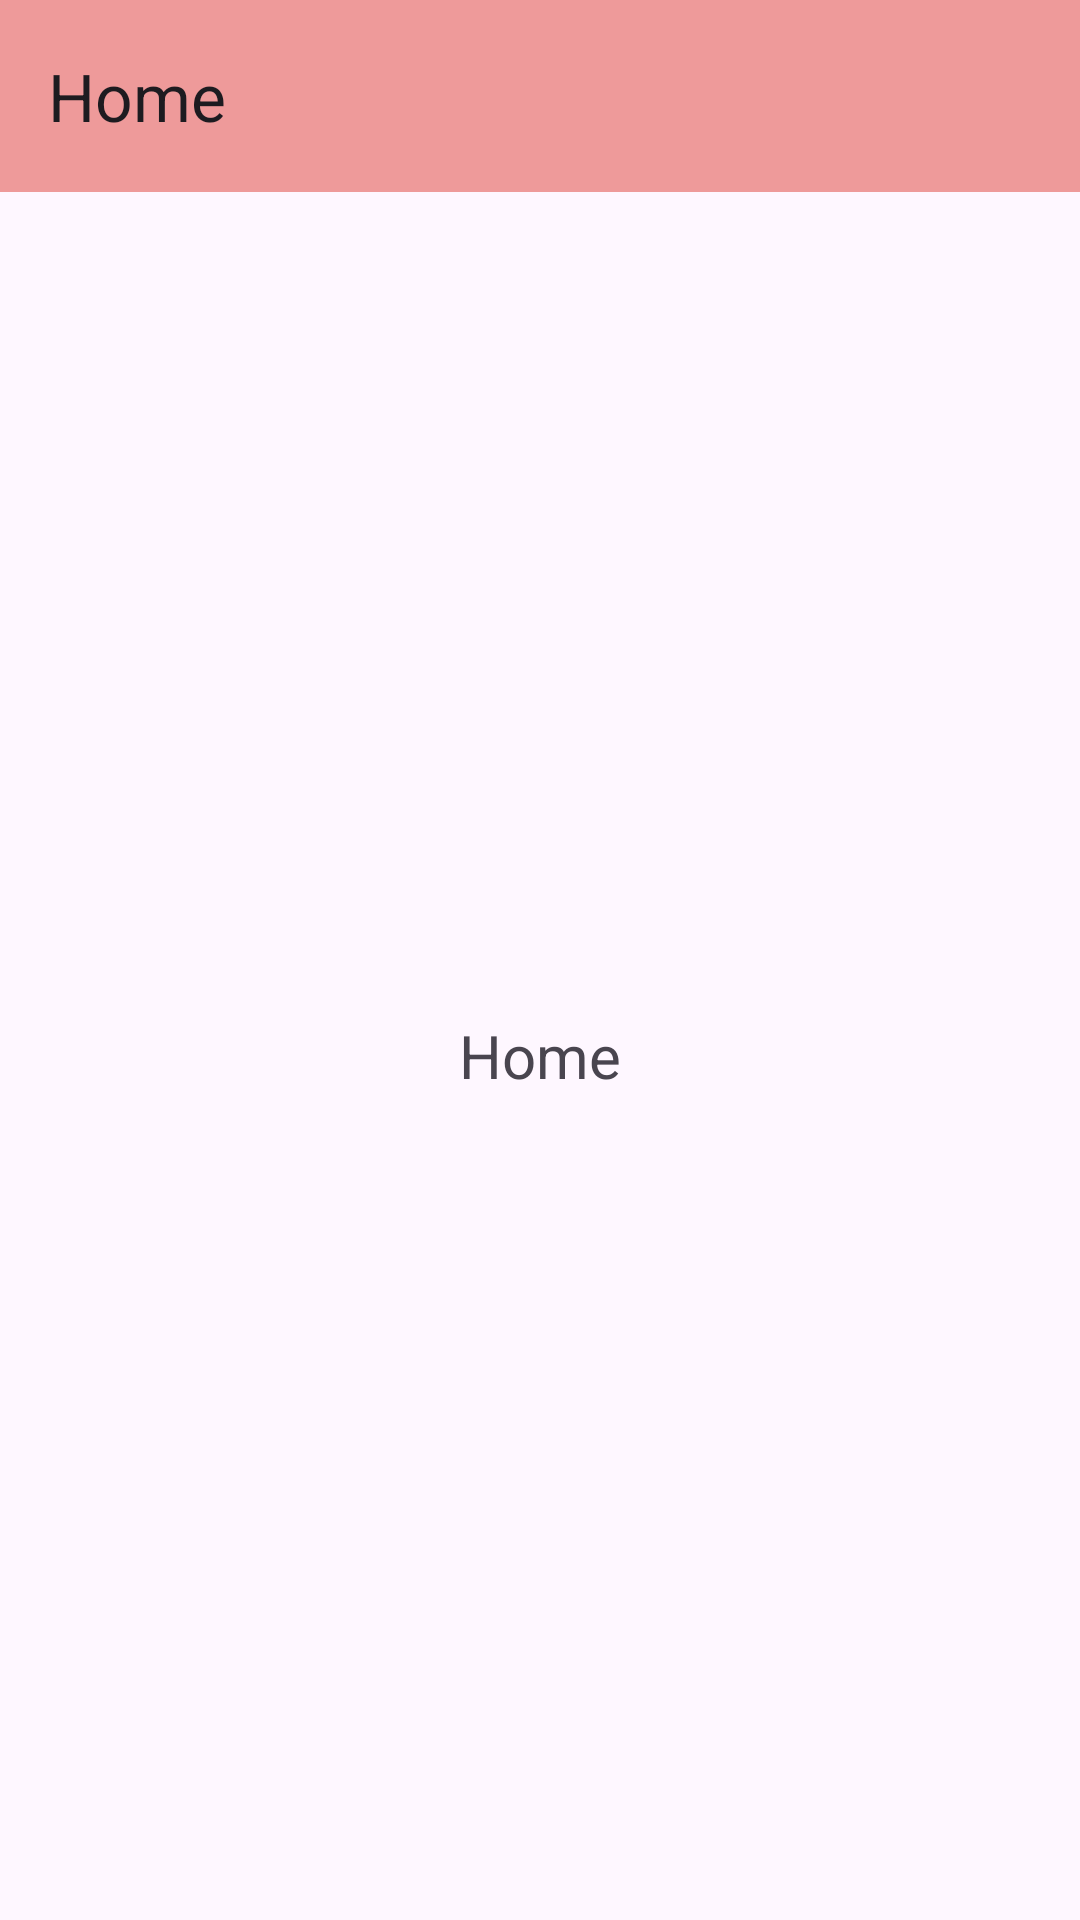

Here is an Android app screen rendered from its layout file. Give the layout XML and the strings, colors and styles it references.
<!-- AndroidManifest.xml: application theme Theme.Practica2DIMenu -->
<!-- res/layout/activity_main.xml -->
<?xml version="1.0" encoding="utf-8"?>
<androidx.drawerlayout.widget.DrawerLayout xmlns:android="http://schemas.android.com/apk/res/android"
    xmlns:app="http://schemas.android.com/apk/res-auto"
    xmlns:tools="http://schemas.android.com/tools"
    android:id="@+id/drawer_layout"
    android:layout_width="match_parent"
    android:layout_height="match_parent"
    tools:context=".MainActivity">

    <LinearLayout
        android:layout_width="wrap_content"
        android:layout_height="wrap_content"
        android:orientation="vertical">


        <androidx.appcompat.widget.Toolbar
            android:id="@+id/toolbar"
            android:layout_width="match_parent"
            android:layout_height="?attr/actionBarSize"
            android:background="#ee9a9a"
            app:title="Home"/>

        <FrameLayout
            android:id="@+id/content_frame"
            android:layout_width="match_parent"
            android:layout_height="match_parent"
            >

            <TextView
                android:layout_width="wrap_content"
                android:layout_height="wrap_content"
                android:text="Home"
                android:textSize="20sp"
                android:layout_gravity="center"
                android:layout_centerInParent="true" />

        </FrameLayout>

    </LinearLayout>

    <com.google.android.material.navigation.NavigationView
        android:id="@+id/navegacion"
        android:layout_width="wrap_content"
        android:layout_height="match_parent"
        android:layout_gravity="start"
        app:menu="@menu/drawer_menu"
        app:headerLayout="@layout/nav_header"/>



</androidx.drawerlayout.widget.DrawerLayout>
<!-- res/layout/nav_header.xml (included above) -->
<?xml version="1.0" encoding="utf-8"?>
<FrameLayout xmlns:android="http://schemas.android.com/apk/res/android"
    android:layout_width="match_parent"
    android:layout_height="match_parent">


    <ImageView
        android:id="@+id/imagen"
        android:layout_width="match_parent"
        android:layout_height="400dp"
        android:src="@drawable/image1"
        android:scaleType="centerCrop"/>

    <TextView
        android:id="@+id/texto"
        android:layout_width="wrap_content"
        android:layout_height="wrap_content"
        android:text="My application"
        android:textColor="@color/white"
        android:textStyle="bold"
        android:layout_marginTop="330dp"
        android:layout_marginLeft="25dp"
        android:textSize="38sp"/>


</FrameLayout>
<!-- resources referenced by this layout -->
<resources>
  <style name="Theme.Practica2DIMenu" parent="Base.Theme.Practica2DIMenu" />
  <style name="Base.Theme.Practica2DIMenu" parent="Theme.Material3.DayNight.NoActionBar">
          
          
      </style>
  <!-- not gathered from this repository: default colours our renderer supplied (Android Studio template values) -->
  <color name="white">#FFFFFFFF</color>
</resources>
